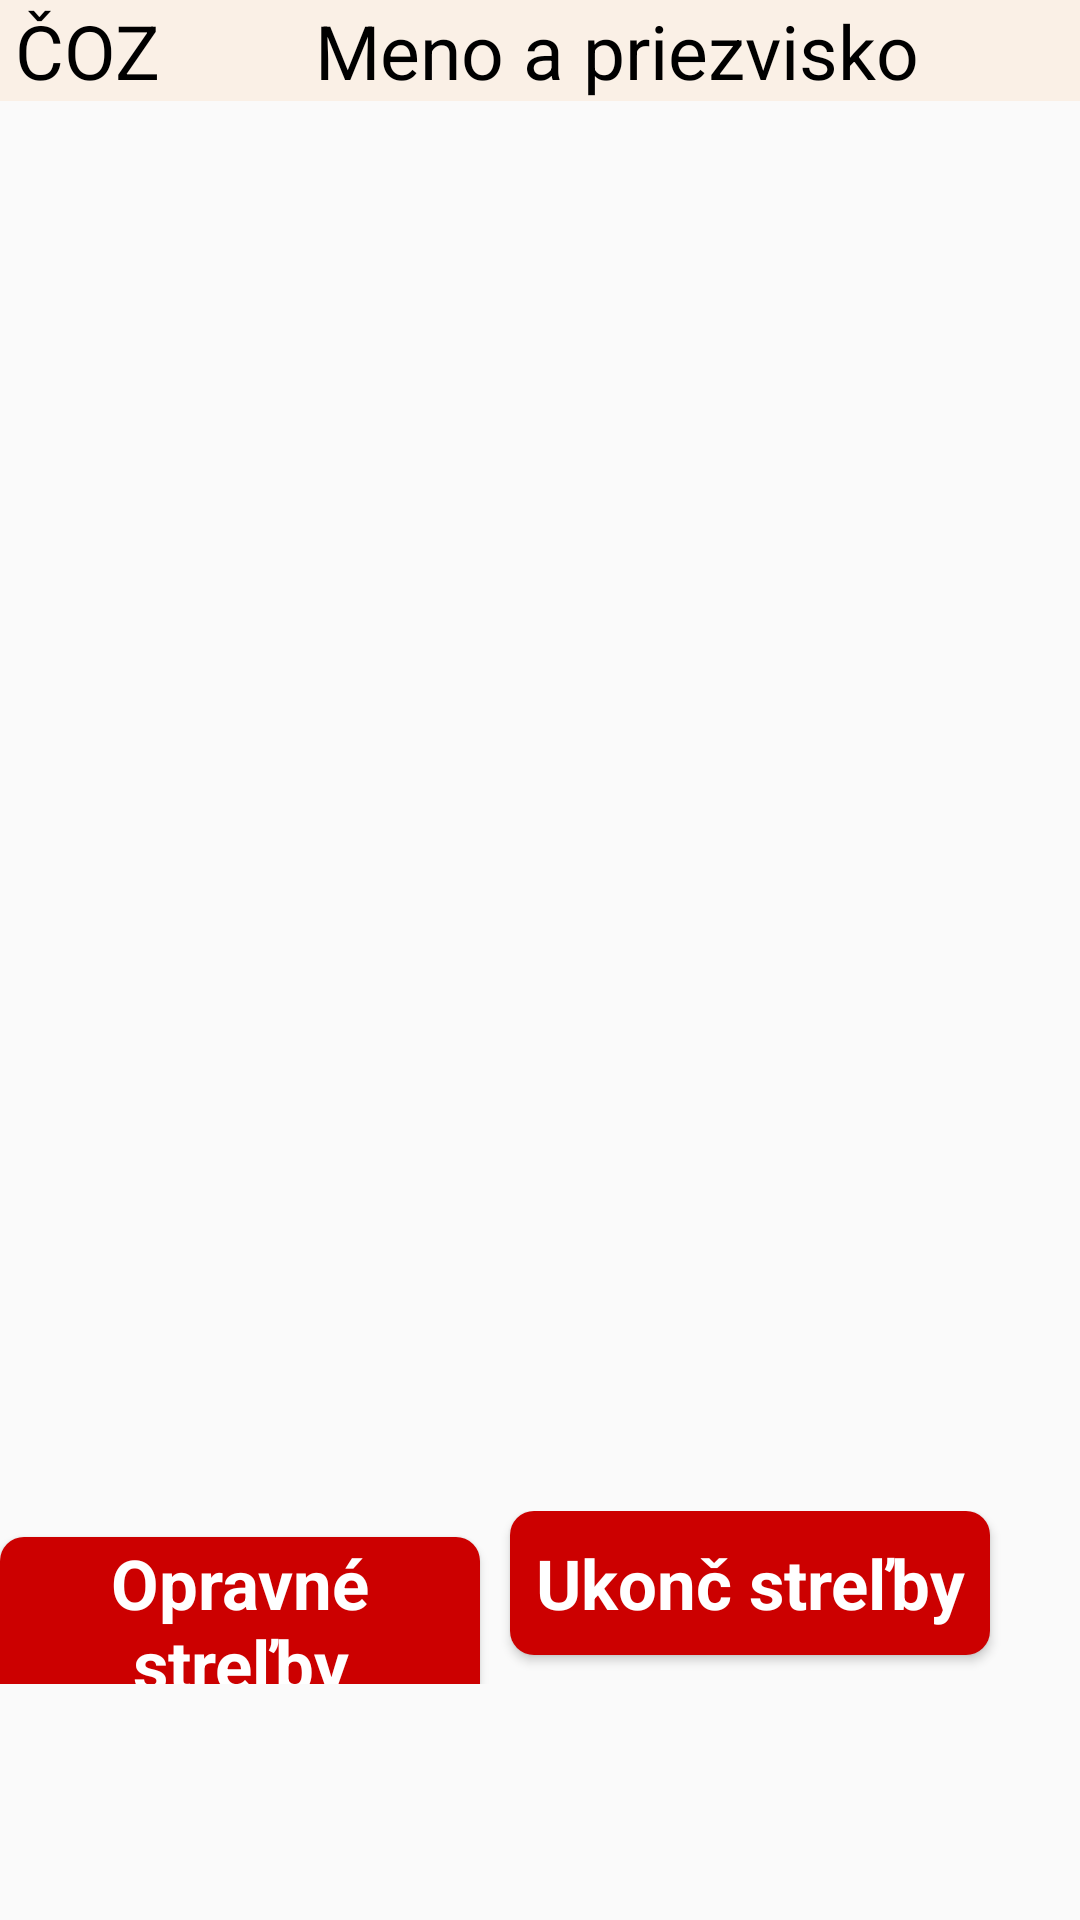

Write the Android layout XML for this screen, with the resource values it uses.
<!-- AndroidManifest.xml: application theme AppTheme -->
<!-- res/layout/strelby_results_header.xml -->
<?xml version="1.0" encoding="utf-8"?>
<RelativeLayout xmlns:android="http://schemas.android.com/apk/res/android"
    xmlns:tools="http://schemas.android.com/tools"
    android:id="@+id/activity_display_results"
    android:layout_width="match_parent"
    android:layout_height="match_parent"
    android:layout_marginTop="@dimen/margin_15dp"
    android:layout_marginLeft="@dimen/margin_15dp"
    android:layout_marginRight="@dimen/margin_15dp"
    android:layout_marginBottom="@dimen/margin_15dp"
    tools:context="com.example.tomas.strelby.ShootsDisplayResults">



    <LinearLayout
        android:id="@+id/table_header"
        android:layout_width="match_parent"
        android:layout_height="wrap_content"
        android:background="#FAF0E6"
        android:orientation="horizontal">
        <TextView
            android:layout_width="@dimen/result_strelby_coz_width"
            android:layout_height="wrap_content"
            android:layout_marginStart="@dimen/margin_5dp"
            android:text="@string/coz"
            android:textColor="@color/colorBlack"
            android:textSize="@dimen/result_header_text_size"/>
        <TextView
            android:layout_width="@dimen/result_strelby_meno_width"
            android:layout_height="wrap_content"
            android:text="@string/meno"
            android:textColor="@color/colorBlack"
            android:textSize="@dimen/result_header_text_size"/>
        <TextView
            android:layout_width="@dimen/result_strelby_skupina_width"
            android:layout_height="wrap_content"
            android:text="@string/skupina_tv"
            android:textSize="@dimen/result_header_text_size"
            android:textColor="@color/colorBlack"/>
        <TextView
            android:layout_width="@dimen/result_strelby_cas_width"
            android:layout_height="wrap_content"
            android:text="@string/cas"
            android:textColor="@color/colorBlack"
            android:textSize="@dimen/result_header_text_size"/>
        <TextView
            android:layout_width="@dimen/result_strelby_body_width"
            android:layout_height="wrap_content"
            android:text="@string/body"
            android:textColor="@color/colorBlack"
            android:textSize="@dimen/result_header_text_size"/>
        <TextView
            android:layout_width="@dimen/result_strelby_nul_width"
            android:layout_height="wrap_content"
            android:text="@string/nul_terc"
            android:textSize="@dimen/result_header_text_size"
            android:textColor="@color/colorBlack"/>
        <TextView
            android:layout_width="@dimen/result_strelby_koef_width"
            android:layout_height="wrap_content"
            android:text="@string/koef"
            android:textColor="@color/colorBlack"
            android:textSize="@dimen/result_header_text_size"/>
    </LinearLayout>


    <LinearLayout
        android:id="@+id/scrollView"
        android:layout_width="wrap_content"
        android:layout_height="@dimen/result_LL_height"
        android:layout_below="@id/table_header"
        android:orientation="horizontal">

        <ScrollView
            android:layout_width="match_parent"
            android:layout_height="match_parent">

            <TableLayout
                android:id="@+id/tableStrelby"
                android:layout_width="wrap_content"
                android:layout_height="wrap_content"
                android:isScrollContainer="true">
            </TableLayout>
        </ScrollView>
    </LinearLayout>

    <LinearLayout
        android:layout_width="wrap_content"
        android:layout_height="wrap_content"
        android:layout_marginTop="@dimen/margin_10dp"
        android:layout_alignParentEnd="true"
        android:layout_below="@id/scrollView"
        android:orientation="horizontal">

        <Button
        android:id="@+id/b_amend_session"
        android:layout_width="@dimen/button_width"
        android:layout_height="wrap_content"
        android:text="@string/b_amend_session"
        android:textColor="#FFF"
        android:textSize="@dimen/button_result_text_size"
        android:textStyle="bold"
        android:background="@drawable/roundedbuttonactive"
        android:onClick="alertUserAmend"
        style="@android:style/Widget.Holo.ActionButton.TextButton"/>

        <Button
            android:id="@+id/b_new_session"
            android:layout_width="@dimen/button_width"
            android:layout_height="wrap_content"
            android:text="@string/b_new_session"
            android:layout_marginEnd="@dimen/margin_10dp"
            android:layout_marginStart="@dimen/margin_10dp"

            android:textColor="#FFF"
            android:textSize="@dimen/button_result_text_size"
            android:textStyle="bold"
            android:background="@drawable/roundedbuttonactive"
            android:onClick="alertUserEnd"
            style="@android:style/Widget.Holo.ActionButton.TextButton"/>

        <Button
            android:id="@+id/b_back"
            android:layout_width="@dimen/button_width"
            android:layout_height="wrap_content"
            android:text="@string/spat"
            android:textColor="#FFF"
            android:textSize="@dimen/button_result_text_size"
            android:textStyle="bold"
            android:background="@drawable/roundedbuttongreen"
            style="@android:style/Widget.Holo.ActionButton.TextButton"
            android:onClick="goBack"/>
    </LinearLayout>

</RelativeLayout>
<!-- resources referenced by this layout -->
<resources>
  <color name="colorBlack">#000</color>
  <dimen name="button_result_text_size">23sp</dimen>
  <dimen name="button_width">160dp</dimen>
  <dimen name="margin_10dp">10dp</dimen>
  <dimen name="margin_15dp">15dp</dimen>
  <dimen name="margin_5dp">5dp</dimen>
  <dimen name="result_LL_height">460dp</dimen>
  <dimen name="result_header_text_size">25sp</dimen>
  <dimen name="result_strelby_body_width">80dp</dimen>
  <dimen name="result_strelby_cas_width">105dp</dimen>
  <dimen name="result_strelby_coz_width">100dp</dimen>
  <dimen name="result_strelby_koef_width">160dp</dimen>
  <dimen name="result_strelby_meno_width">360dp</dimen>
  <dimen name="result_strelby_nul_width">120dp</dimen>
  <dimen name="result_strelby_skupina_width">60dp</dimen>
  <!-- drawable roundedbuttonactive (drawable) -->
  <?xml version="1.0" encoding="utf-8"?>
  <shape xmlns:android="http://schemas.android.com/apk/res/android"
      android:shape="rectangle">
      <solid android:color="@color/colorRed" />
      <corners android:bottomRightRadius="8dp"
          android:bottomLeftRadius="8dp"
          android:topRightRadius="8dp"
          android:topLeftRadius="8dp"/>
  </shape>
  <string name="b_amend_session">Opravné streľby</string>
  <string name="b_new_session">Ukonč streľby</string>
  <string name="body">Body</string>
  <string name="cas">Čas</string>
  <string name="coz">ČOZ</string>
  <string name="koef">Koeficient</string>
  <string name="meno">Meno a priezvisko</string>
  <string name="nul_terc">Nul. terč</string>
  <string name="skupina_tv">Sk.</string>
  <string name="spat">Späť</string>
  <style name="AppTheme" parent="Theme.AppCompat.Light.NoActionBar">
          
          <item name="colorPrimary">@color/colorPrimary</item>
          <item name="colorPrimaryDark">@color/colorPrimaryDark</item>
          <item name="colorAccent">@color/colorAccent</item>
      </style>
  <color name="colorRed">#cc0000</color>
  <color name="colorPrimary">#3F51B5</color>
  <color name="colorPrimaryDark">#303F9F</color>
  <color name="colorAccent">#FF4081</color>
</resources>
